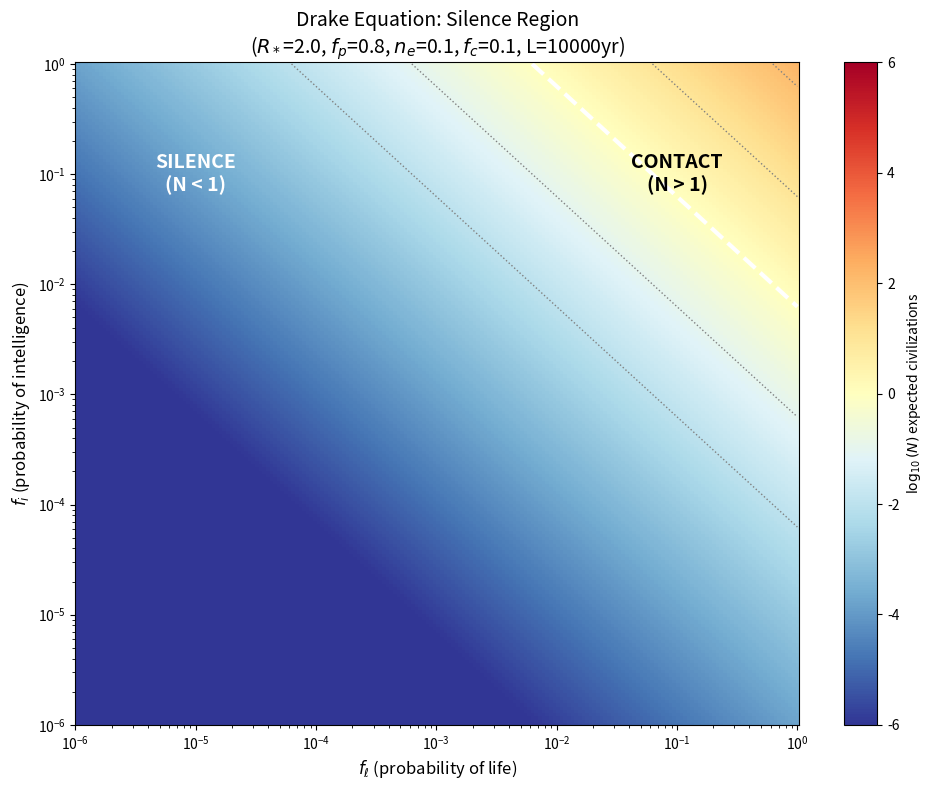
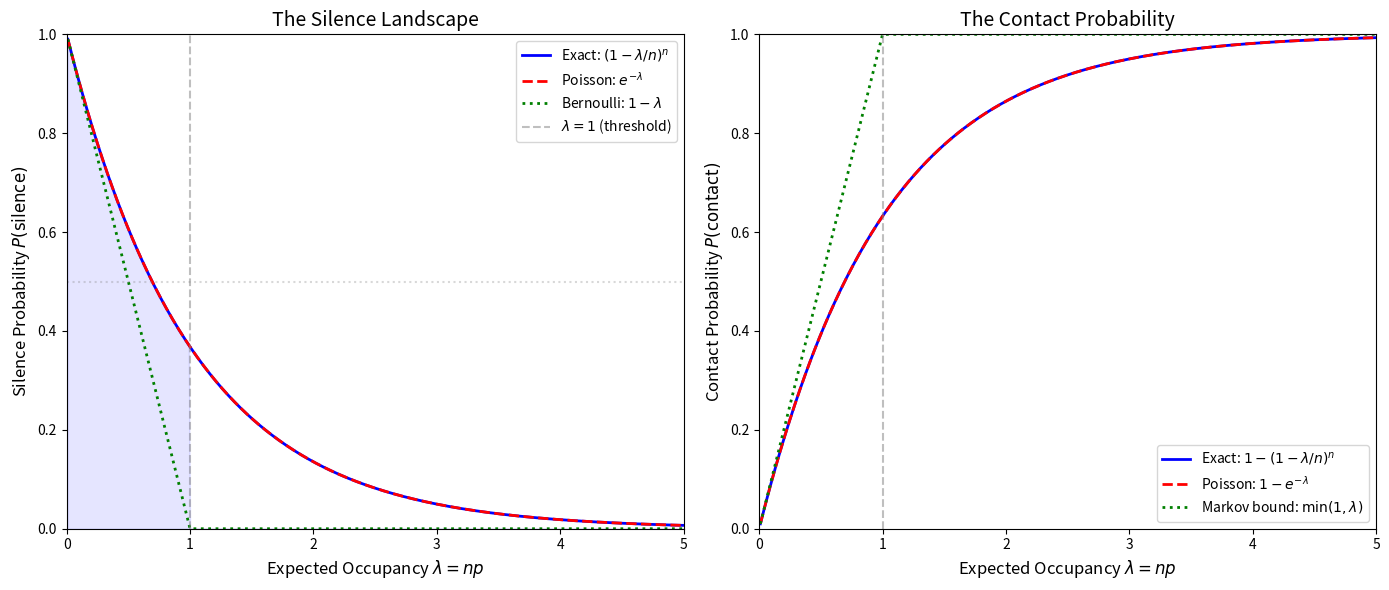

Source code (Python) for these figures, in order:
#!/usr/bin/env python3
"""
Sparse Occupation Theory — Numerical Demonstrations

Demonstrates the mathematical framework connecting the Fermi Paradox
to the anti-pigeonhole principle via Sparse Occupation Systems.
"""

import math
from typing import NamedTuple


class DrakeSystem(NamedTuple):
    """Drake equation parameters."""
    R_star: float    # Star formation rate (per year)
    f_p: float       # Fraction with planets
    n_e: float       # Habitable planets per star
    f_l: float       # Fraction developing life
    f_i: float       # Fraction developing intelligence
    f_c: float       # Fraction developing technology
    L: float         # Longevity of civilization (years)

    def per_star_prob(self) -> float:
        """Per-star probability (product of all factors, normalized)."""
        return self.f_p * self.n_e * self.f_l * self.f_i * self.f_c

    def expected_civs(self, galaxy_lifetime: float = 1.0) -> float:
        """Expected number of simultaneously detectable civilizations."""
        return self.R_star * self.per_star_prob() * self.L

    def factors(self) -> list[float]:
        """All multiplicative factors."""
        return [self.f_p, self.n_e, self.f_l, self.f_i, self.f_c]


class SparseOccupation(NamedTuple):
    """Sparse Occupation System."""
    num_slots: int
    occ_prob: float

    def expected_occ(self) -> float:
        return self.num_slots * self.occ_prob

    def silence_prob(self) -> float:
        return (1 - self.occ_prob) ** self.num_slots

    def contact_prob(self) -> float:
        return 1 - self.silence_prob()

    def is_sparse(self) -> bool:
        return self.expected_occ() < 1

    def bernoulli_lower_bound(self) -> float:
        """Lower bound on silence prob: 1 - np."""
        return max(0, 1 - self.expected_occ())


def demo_drake_estimates():
    """Compare pessimistic and optimistic Drake estimates."""
    print("=" * 70)
    print("DEMO 1: Drake Equation Parameter Sweep")
    print("=" * 70)

    pessimistic = DrakeSystem(
        R_star=1.5, f_p=0.5, n_e=0.01, f_l=0.01, f_i=0.01, f_c=0.01, L=100
    )
    moderate = DrakeSystem(
        R_star=2.0, f_p=0.8, n_e=0.1, f_l=0.1, f_i=0.1, f_c=0.1, L=10000
    )
    optimistic = DrakeSystem(
        R_star=3.0, f_p=1.0, n_e=0.4, f_l=1.0, f_i=0.5, f_c=0.5, L=1e9
    )

    for name, drake in [("Pessimistic", pessimistic), ("Moderate", moderate),
                        ("Optimistic", optimistic)]:
        N = drake.expected_civs()
        psp = drake.per_star_prob()
        print(f"\n{name} estimate:")
        print(f"  Per-star prob: {psp:.2e}")
        print(f"  Expected civs: {N:.2e}")
        print(f"  Sparse regime: {'YES' if N < 1 else 'NO'}")
        if N < 1:
            print(f"  Silence prob ≥ {1 - N:.10f}")


def demo_bottleneck():
    """Demonstrate the bottleneck theorem."""
    print("\n" + "=" * 70)
    print("DEMO 2: Bottleneck Theorem")
    print("=" * 70)

    n_planets = 10**10  # ~10 billion habitable planets
    threshold = 1.0 / n_planets
    print(f"\nWith {n_planets:.0e} habitable planets:")
    print(f"Bottleneck threshold: any factor < {threshold:.2e} => silence")

    # Show how each factor being small forces silence
    factors = {
        "f_l (life)": [1e-5, 1e-10, 1e-15, 1e-20],
        "f_i (intelligence)": [1e-5, 1e-10, 1e-15, 1e-20],
        "f_c (technology)": [1e-5, 1e-10, 1e-15, 1e-20],
    }

    for factor_name, values in factors.items():
        print(f"\n  {factor_name}:")
        for v in values:
            is_bottleneck = v < threshold
            print(f"    {v:.0e} -> bottleneck: {is_bottleneck}")


def demo_silence_probability():
    """Demonstrate silence probability calculations."""
    print("\n" + "=" * 70)
    print("DEMO 3: Silence Probability vs Expected Occupancy")
    print("=" * 70)

    print(f"\n{'λ (expected)':<15} {'P(silence)':<15} {'P(contact)':<15} "
          f"{'Bernoulli LB':<15} {'Sparse?':<10}")
    print("-" * 70)

    lambdas = [0.001, 0.01, 0.1, 0.5, 1.0, 2.0, 5.0, 10.0]
    n = 10**6  # large n for Poisson approximation

    for lam in lambdas:
        p = lam / n
        s = SparseOccupation(n, p)
        poisson_silence = math.exp(-lam)  # Poisson limit

        print(f"{lam:<15.3f} {s.silence_prob():<15.6f} {s.contact_prob():<15.6f} "
              f"{s.bernoulli_lower_bound():<15.6f} {'YES' if s.is_sparse() else 'NO':<10}")


def demo_birthday_bound():
    """Demonstrate the birthday/anti-pigeonhole bound."""
    print("\n" + "=" * 70)
    print("DEMO 4: Birthday Problem (Quantitative Anti-Pigeonhole)")
    print("=" * 70)

    n = 365  # slots
    print(f"\n  Slots (n={n}):")
    print(f"  {'k (items)':<12} {'P(no collision)':<20} {'P(collision)':<20}")
    print("  " + "-" * 50)

    for k in [2, 5, 10, 15, 20, 23, 30, 50]:
        prob = 1.0
        for i in range(k):
            prob *= (1 - i / n)
        print(f"  {k:<12} {prob:<20.6f} {1-prob:<20.6f}")


def demo_critical_threshold():
    """Compute the critical Drake factor for uniform factors."""
    print("\n" + "=" * 70)
    print("DEMO 5: Critical Threshold (Falsifiable Conjecture)")
    print("=" * 70)

    k = 7  # Drake factors
    n = 10**10  # habitable planets

    f_c = n ** (-1.0 / k)
    print(f"\n  For k={k} identical factors and n={n:.0e} planets:")
    print(f"  Critical factor f_c = n^(-1/k) = {f_c:.6f}")
    print(f"  Verification: n × f_c^k = {n * f_c**k:.6f} (should be ≈ 1)")
    print(f"\n  Interpretation: if the geometric mean of Drake factors")
    print(f"  exceeds {f_c:.4f} (~{f_c*100:.2f}%), we expect ≥ 1 civilization.")
    print(f"  Our silence constrains the geometric mean below this threshold.")


def demo_monotonicity():
    """Demonstrate monotonicity of silence probability."""
    print("\n" + "=" * 70)
    print("DEMO 6: Monotonicity of Silence")
    print("=" * 70)

    p = 0.001
    print(f"\n  Fixed p = {p}:")
    print(f"  {'n (slots)':<12} {'Silence prob':<15} {'Expected occ':<15}")
    print("  " + "-" * 40)
    for n in [10, 100, 500, 1000, 5000, 10000]:
        s = SparseOccupation(n, p)
        print(f"  {n:<12} {s.silence_prob():<15.6f} {s.expected_occ():<15.3f}")

    n = 1000
    print(f"\n  Fixed n = {n}:")
    print(f"  {'p (prob)':<12} {'Silence prob':<15} {'Expected occ':<15}")
    print("  " + "-" * 40)
    for p in [0.0001, 0.0005, 0.001, 0.005, 0.01, 0.05]:
        s = SparseOccupation(n, p)
        print(f"  {p:<12.4f} {s.silence_prob():<15.6f} {s.expected_occ():<15.3f}")


if __name__ == "__main__":
    demo_drake_estimates()
    demo_bottleneck()
    demo_silence_probability()
    demo_birthday_bound()
    demo_critical_threshold()
    demo_monotonicity()
    print("\n" + "=" * 70)
    print("All demonstrations complete.")
    print("=" * 70)


#!/usr/bin/env python3
"""
Visualization: Drake Factor Heatmap

Shows how the expected number of civilizations varies as a function
of two Drake factors, with the silence boundary (N=1) highlighted.
"""

import math

def plot_drake_heatmap():
    """Generate the Drake factor heatmap."""
    try:
        import matplotlib
        matplotlib.use('Agg')
        import matplotlib.pyplot as plt
        import numpy as np
    except ImportError:
        print("matplotlib/numpy not available, skipping plot")
        return

    # Fix all factors except f_l (life) and f_i (intelligence)
    R_star = 2.0
    f_p = 0.8
    n_e = 0.1
    f_c = 0.1
    L = 10000  # years

    # Create grid
    f_l_range = np.logspace(-6, 0, 200)
    f_i_range = np.logspace(-6, 0, 200)
    F_L, F_I = np.meshgrid(f_l_range, f_i_range)

    # Compute expected civilizations
    N = R_star * f_p * n_e * F_L * F_I * f_c * L

    fig, ax = plt.subplots(figsize=(10, 8))

    # Heatmap
    im = ax.pcolormesh(f_l_range, f_i_range, np.log10(N),
                       cmap='RdYlBu_r', shading='auto', vmin=-6, vmax=6)
    plt.colorbar(im, ax=ax, label='$\\log_{10}(N)$ expected civilizations')

    # Silence boundary N = 1
    ax.contour(f_l_range, f_i_range, N, levels=[1],
               colors='white', linewidths=3, linestyles='--')
    ax.contour(f_l_range, f_i_range, N, levels=[0.01, 0.1, 10, 100],
               colors='gray', linewidths=1, linestyles=':')

    ax.set_xscale('log')
    ax.set_yscale('log')
    ax.set_xlabel('$f_\\ell$ (probability of life)', fontsize=12)
    ax.set_ylabel('$f_i$ (probability of intelligence)', fontsize=12)
    ax.set_title(f'Drake Equation: Silence Region\n'
                 f'($R_*$={R_star}, $f_p$={f_p}, $n_e$={n_e}, '
                 f'$f_c$={f_c}, L={L}yr)', fontsize=14)

    # Annotate regions
    ax.text(1e-5, 1e-1, 'SILENCE\n(N < 1)', fontsize=14,
            color='white', ha='center', va='center', fontweight='bold')
    ax.text(1e-1, 1e-1, 'CONTACT\n(N > 1)', fontsize=14,
            color='black', ha='center', va='center', fontweight='bold')

    plt.tight_layout()
    plt.savefig('drake_heatmap.png', dpi=150, bbox_inches='tight')
    print("Saved drake_heatmap.png")


if __name__ == "__main__":
    plot_drake_heatmap()


#!/usr/bin/env python3
"""
Visualization: The Silence Landscape

Shows the silence probability as a function of expected occupancy λ = np,
comparing the exact value, Bernoulli bound, and Poisson approximation.
"""

import math

def compute_silence_data():
    """Compute silence probability curves."""
    n = 10000  # large n for smooth curves
    lambdas = []
    exact_vals = []
    bernoulli_vals = []
    poisson_vals = []

    for i in range(1, 1001):
        lam = i * 0.01  # λ from 0.01 to 10
        p = lam / n
        if p > 1:
            break
        lambdas.append(lam)
        exact_vals.append((1 - p) ** n)
        bernoulli_vals.append(max(0, 1 - lam))
        poisson_vals.append(math.exp(-lam))

    return lambdas, exact_vals, bernoulli_vals, poisson_vals


def plot_silence_landscape():
    """Generate the silence landscape plot."""
    try:
        import matplotlib
        matplotlib.use('Agg')
        import matplotlib.pyplot as plt
    except ImportError:
        print("matplotlib not available, skipping plot")
        return

    lambdas, exact, bernoulli, poisson = compute_silence_data()

    fig, (ax1, ax2) = plt.subplots(1, 2, figsize=(14, 6))

    # Left: Silence probability
    ax1.plot(lambdas, exact, 'b-', linewidth=2, label='Exact: $(1-\\lambda/n)^n$')
    ax1.plot(lambdas, poisson, 'r--', linewidth=2, label='Poisson: $e^{-\\lambda}$')
    ax1.plot(lambdas, bernoulli, 'g:', linewidth=2, label='Bernoulli: $1-\\lambda$')
    ax1.axvline(x=1, color='gray', linestyle='--', alpha=0.5, label='$\\lambda = 1$ (threshold)')
    ax1.axhline(y=0.5, color='gray', linestyle=':', alpha=0.3)
    ax1.set_xlabel('Expected Occupancy $\\lambda = np$', fontsize=12)
    ax1.set_ylabel('Silence Probability $P(\\text{silence})$', fontsize=12)
    ax1.set_title('The Silence Landscape', fontsize=14)
    ax1.legend(fontsize=10)
    ax1.set_xlim(0, 5)
    ax1.set_ylim(0, 1)
    ax1.fill_between(lambdas, 0, [e if l < 1 else 0 for l, e in zip(lambdas, exact)],
                     alpha=0.1, color='blue', label='Sparse regime')

    # Right: Contact probability (complement)
    contact_exact = [1 - e for e in exact]
    contact_poisson = [1 - p for p in poisson]
    contact_markov = [min(1, l) for l in lambdas]

    ax2.plot(lambdas, contact_exact, 'b-', linewidth=2, label='Exact: $1-(1-\\lambda/n)^n$')
    ax2.plot(lambdas, contact_poisson, 'r--', linewidth=2, label='Poisson: $1-e^{-\\lambda}$')
    ax2.plot(lambdas, contact_markov, 'g:', linewidth=2, label='Markov bound: $\\min(1, \\lambda)$')
    ax2.axvline(x=1, color='gray', linestyle='--', alpha=0.5)
    ax2.set_xlabel('Expected Occupancy $\\lambda = np$', fontsize=12)
    ax2.set_ylabel('Contact Probability $P(\\text{contact})$', fontsize=12)
    ax2.set_title('The Contact Probability', fontsize=14)
    ax2.legend(fontsize=10)
    ax2.set_xlim(0, 5)
    ax2.set_ylim(0, 1)

    plt.tight_layout()
    plt.savefig('silence_landscape.png', dpi=150, bbox_inches='tight')
    print("Saved silence_landscape.png")


if __name__ == "__main__":
    plot_silence_landscape()
